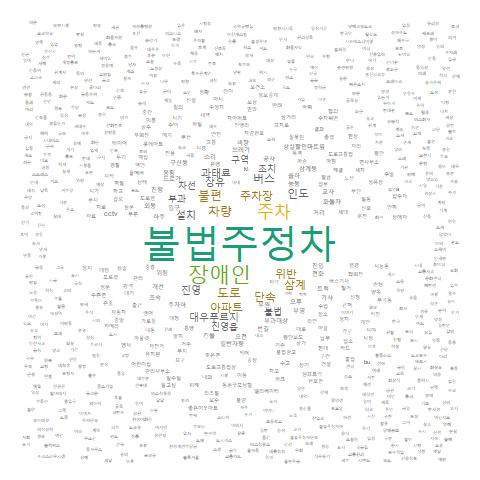

The data file committed next to this chart (first rows):
, word, freq
불법주정차, 불법주정차, 589
장애인, 장애인, 276
주차, 주차, 218
차량, 차량, 131
도로, 도로, 125
위반, 위반, 117
주차장, 주차장, 107
아파트, 아파트, 104
단속, 단속, 95
불편, 불편, 84
삼계, 삼계, 74
인도, 인도, 70
버스, 버스, 69
설치, 설치, 58
과태료, 과태료, 56
장유, 장유, 54
진영, 진영, 51
대우푸르지, 대우푸르지, 50
불법, 불법, 47
부과, 부과, 44
조치, 조치, 43
구역, 구역, 38
진영읍, 진영읍, 38
차선, 차선, 36
주차하, 주차하, 35
능동, 능동, 34
하주, 하주, 33
오후, 오후, 32
위험, 위험, 32
전화, 전화, 32
거리, 거리, 31
공사, 공사, 29
번길, 번길, 29
부영, 부영, 29
삼계동, 삼계동, 29
소리, 소리, 29
쓰레기, 쓰레기, 29
개선, 개선, 28
건물, 건물, 28
구산동, 구산동, 28
일반차량, 일반차량, 27
화물차, 화물차, 27
도로가, 도로가, 26
부과대상, 부과대상, 26
상설할인마트옆, 상설할인마트옆, 26
오전, 오전, 26
율하, 율하, 26
진입, 진입, 26
진행, 진행, 26
기사, 기사, 25
부원, 부원, 25
트럭, 트럭, 24
외동, 외동, 23
입구, 입구, 23
교사, 교사, 22
봉황, 봉황, 22
비장, 비장, 22
조속, 조속, 22
업무, 업무, 21
차량번호, 차량번호, 21
... 3,191 more rows
